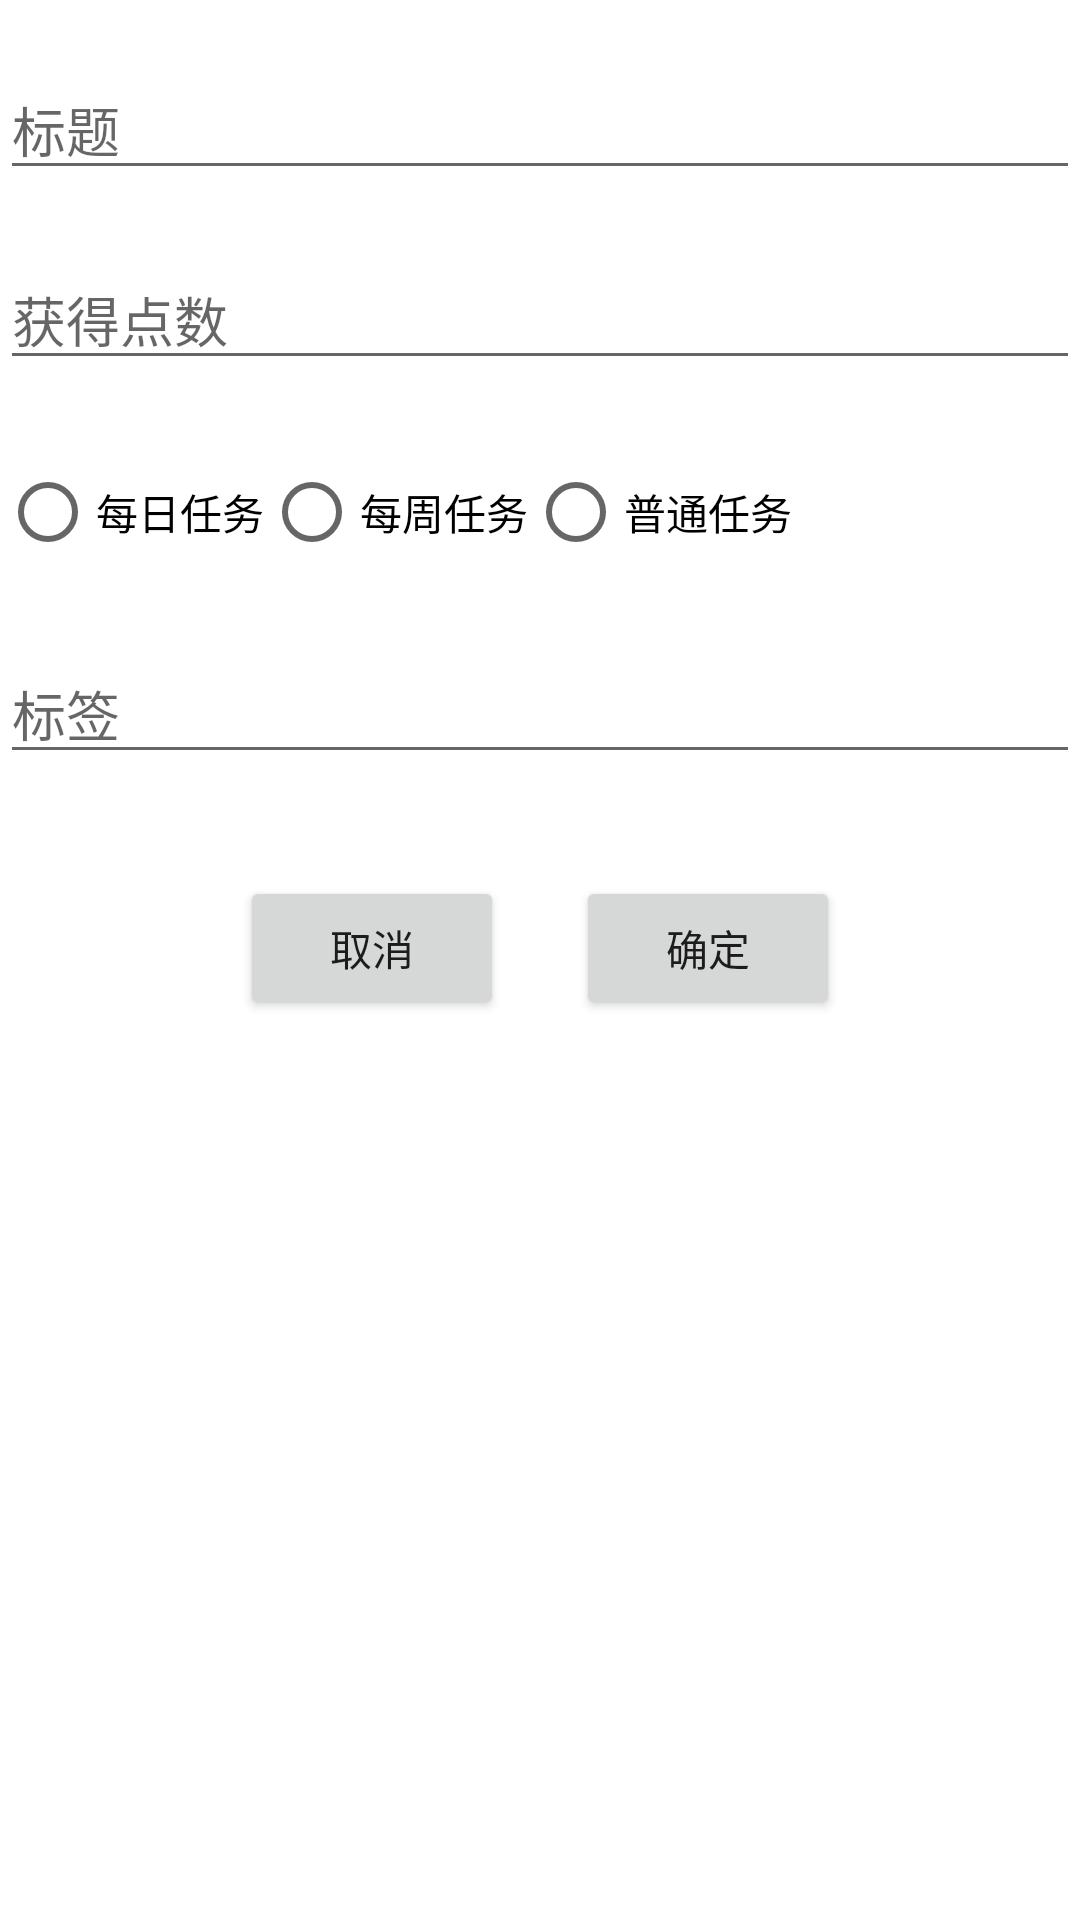

Produce the Android XML layout that renders to this screen, including the resource entries it uses.
<!-- AndroidManifest.xml: application theme Theme.MyFirstApplication -->
<!-- res/layout/activity_add_tasks.xml -->
<?xml version="1.0" encoding="utf-8"?>
<RelativeLayout xmlns:android="http://schemas.android.com/apk/res/android"
    android:layout_width="match_parent"
    android:layout_height="match_parent">

    
    <EditText
        android:id="@+id/add_tasks_details_edit_Title"
        android:layout_width="match_parent"
        android:layout_height="wrap_content"
        android:hint="@string/title"
        android:layout_marginTop="20dp"
        android:inputType="text" />

    
    <EditText
        android:id="@+id/add_tasks_details_edit_Score"
        android:layout_width="match_parent"
        android:layout_height="wrap_content"
        android:layout_below="@id/add_tasks_details_edit_Title"
        android:layout_marginTop="20dp"
        android:hint="@string/score"
        android:inputType="number" />

    
    <RadioGroup
        android:id="@+id/add_tasks_details_Group_Frequency"
        android:layout_width="match_parent"
        android:layout_height="wrap_content"
        android:layout_below="@id/add_tasks_details_edit_Score"
        android:layout_marginTop="20dp"
        android:orientation="horizontal">

        <RadioButton
            android:id="@+id/add_tasks_details_Button_Daily"
            android:layout_width="wrap_content"
            android:layout_height="wrap_content"
            android:text="@string/daily" />

        <RadioButton
            android:id="@+id/add_tasks_details_Button_Weekly"
            android:layout_width="wrap_content"
            android:layout_height="wrap_content"
            android:text="@string/weekly" />

        <RadioButton
            android:id="@+id/add_tasks_details_Button_Regular"
            android:layout_width="wrap_content"
            android:layout_height="wrap_content"
            android:text="@string/regular" />
    </RadioGroup>

    
    <EditText
        android:id="@+id/add_tasks_details_edit_Tags"
        android:layout_width="match_parent"
        android:layout_height="wrap_content"
        android:layout_below="@id/add_tasks_details_Group_Frequency"
        android:layout_marginTop="20dp"
        android:hint="@string/tags"
        android:inputType="text" />

    

    <Button
        android:id="@+id/add_tasks_details_ok"
        android:layout_width="wrap_content"
        android:layout_height="wrap_content"
        android:layout_alignParentEnd="true"
        android:layout_alignParentBottom="true"
        android:layout_marginTop="48dp"
        android:layout_marginEnd="80dp"
        android:layout_marginBottom="300dp"
        android:text="@string/ok" />

    <Button
        android:id="@+id/add_tasks_details_cancel"
        android:layout_width="wrap_content"
        android:layout_height="wrap_content"
        android:layout_alignParentStart="true"
        android:layout_alignParentBottom="true"
        android:layout_marginStart="80dp"
        android:layout_marginTop="51dp"
        android:layout_marginBottom="300dp"
        android:text="@string/cancel" />
</RelativeLayout>
<!-- resources referenced by this layout -->
<resources>
  <string name="cancel">取消</string>
  <string name="daily">每日任务</string>
  <string name="ok">确定</string>
  <string name="regular">普通任务</string>
  <string name="score">获得点数</string>
  <string name="tags">标签</string>
  <string name="title">标题</string>
  <string name="weekly">每周任务</string>
  <style name="Theme.MyFirstApplication" parent="Theme.MaterialComponents.DayNight.DarkActionBar">
          
          <item name="colorPrimary">#2196F3</item>
          <item name="colorPrimaryVariant">#025BBA</item>
          <item name="colorOnPrimary">@color/white</item>
          
          <item name="colorSecondary">@color/teal_200</item>
          <item name="colorSecondaryVariant">@color/teal_700</item>
          <item name="colorOnSecondary">@color/black</item>
          
          <item name="android:statusBarColor">?attr/colorPrimaryVariant</item>
          
      </style>
  <!-- not gathered from this repository: default colours our renderer supplied (Android Studio template values) -->
  <color name="teal_200">#FF03DAC5</color>
  <color name="teal_700">#FF018786</color>
  <color name="black">#FF000000</color>
  <color name="white">#FFFFFFFF</color>
</resources>
